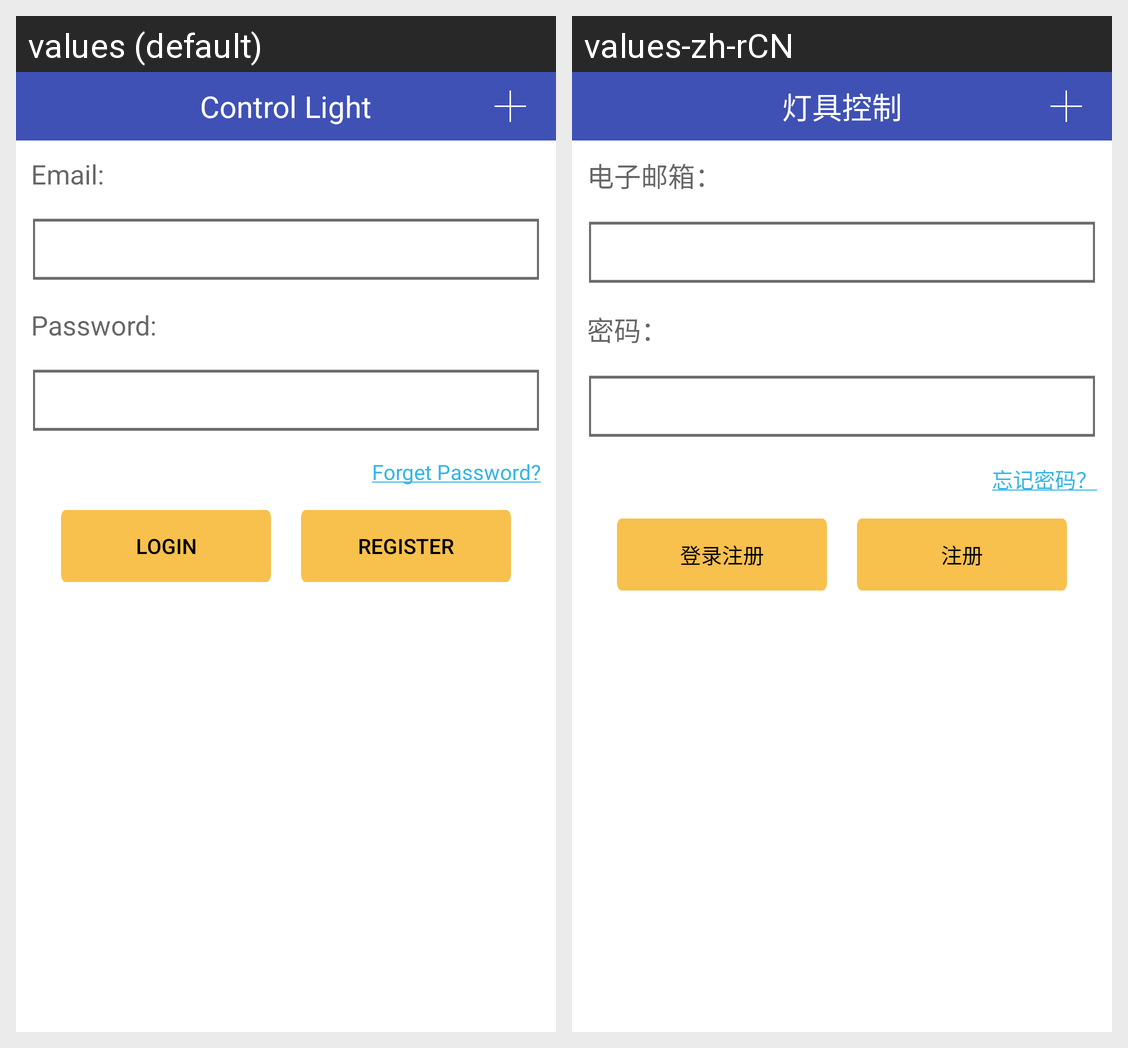

The same Android screen rendered under two of its app's locales, left to right. List the strings drawn on it with the default value and each locale's translation.
Android screen res/layout/fragment_log_in.xml rendered under 2 locales, left to right: values (default), values-zh-rCN. Device: Nexus 5 (rendered at 1080×1920; each locale shown at half size, 540×960, under a caption strip naming it); theme AppTheme.
Strings drawn on this screen, with the default value and each locale's value (text and hints the layout hard-codes, and strings that could not be matched under every locale, appear in the picture but are not listed):

email_colon
  values: Email:
  values-zh-rCN: 电子邮箱：

password_colon
  values: Password:
  values-zh-rCN: 密码：

forget_password_question_mark
  values: Forget Password?
  values-zh-rCN: 忘记密码？

log_in
  values: Login
  values-zh-rCN: 登录注册

register
  values: Register
  values-zh-rCN: 注册

control_light
  values: Control Light
  values-zh-rCN: 灯具控制
